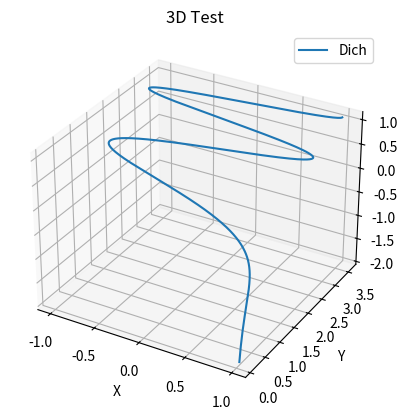

Reproduce this figure in Python.
import numpy as np
import matplotlib.pyplot as plt

# Создание пространства для анимации
fig, ax = plt.subplots(subplot_kw={"projection": "3d"})

# Определение параметров кривой
t = np.arange(0.01, 4*np.pi, 0.01)
R = 1

# Параметрическое задание пространственной кривой
x = R * np.cos(t)
y = R * t**0.5
z = R * np.log10(t)

# Построение пространственной кривой
ax.plot(x, y, z, label='Dich')

ax.legend()

# Подписи осей
ax.set_xlabel('X')
ax.set_ylabel('Y')
ax.set_zlabel('Z')

# Подпись графика
ax.set_title('3D Test')

plt.savefig('1.png')